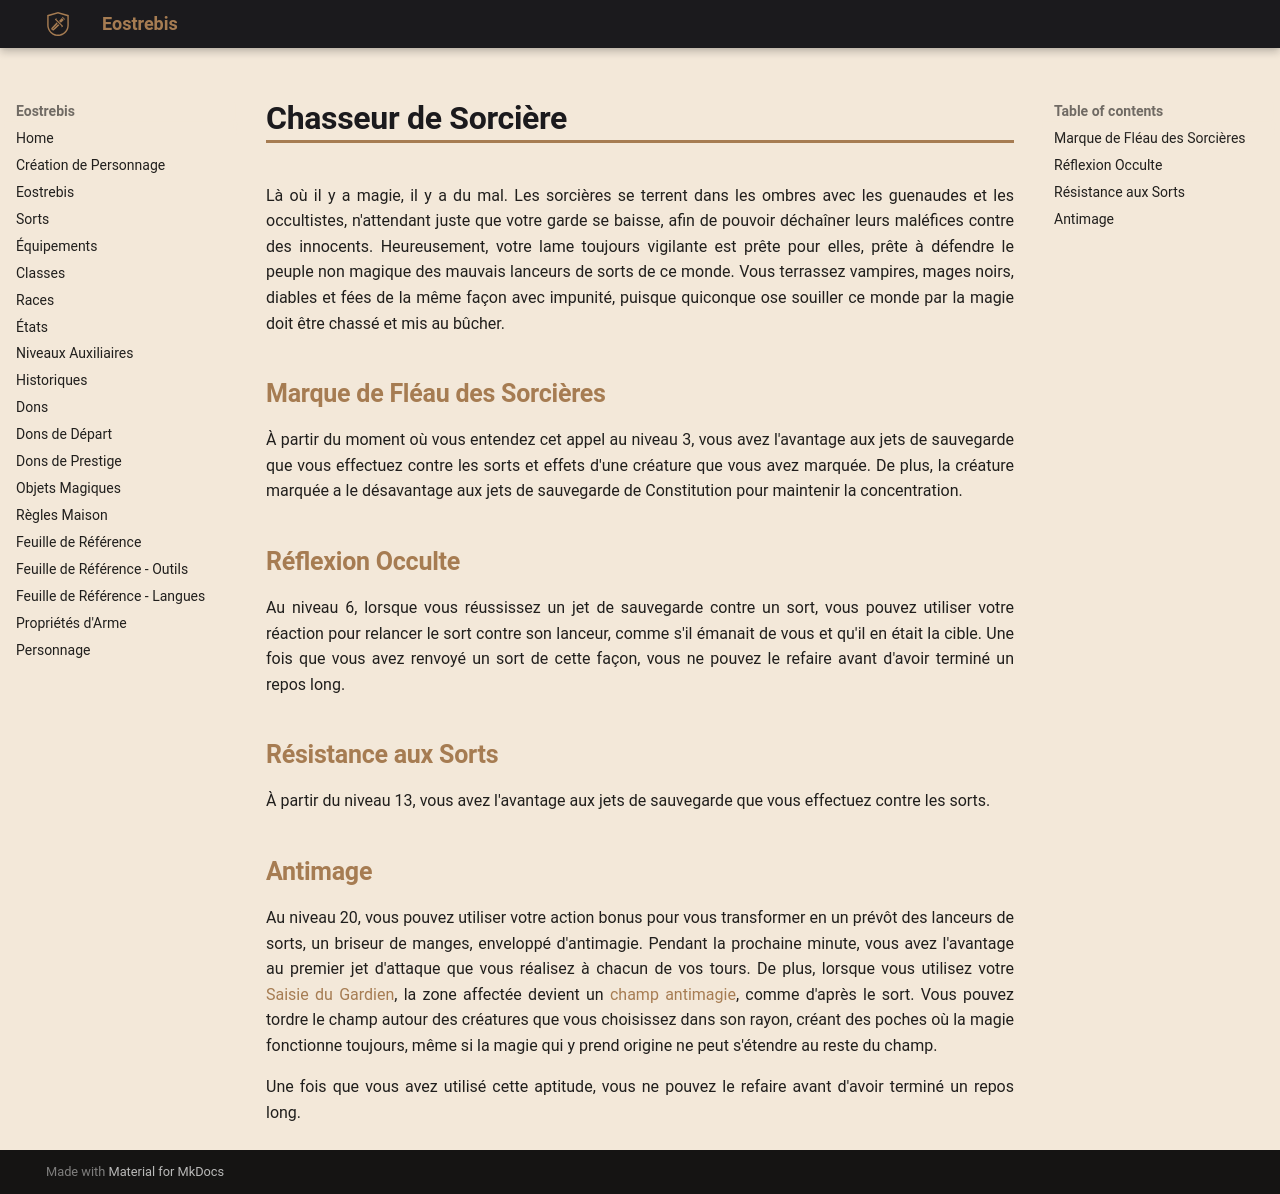

repository: Eostrebis/5e.VF · page: classes/Gardien/Chasseur de Sorcière/index.html · generator: mkdocs

---
writing_status: finished
---
Là où il y a magie, il y a du mal. Les sorcières se terrent dans les ombres avec les guenaudes et les occultistes, n'attendant juste que votre garde se baisse, afin de pouvoir déchaîner leurs maléfices contre des innocents. Heureusement, votre lame toujours vigilante est prête pour elles, prête à défendre le peuple non magique des mauvais lanceurs de sorts de ce monde. Vous terrassez vampires, mages noirs, diables et fées de la même façon avec impunité, puisque quiconque ose souiller ce monde par la magie doit être chassé et mis au bûcher.

## Marque de Fléau des Sorcières

À partir du moment où vous entendez cet appel au niveau 3, vous avez l'avantage aux jets de sauvegarde que vous effectuez contre les sorts et effets d'une créature que vous avez marquée. De plus, la créature marquée a le désavantage aux jets de sauvegarde de Constitution pour maintenir la concentration.

## Réflexion Occulte

Au niveau 6, lorsque vous réussissez un jet de sauvegarde contre un sort, vous pouvez utiliser votre réaction pour relancer le sort contre son lanceur, comme s'il émanait de vous et qu'il en était la cible. Une fois que vous avez renvoyé un sort de cette façon, vous ne pouvez le refaire avant d'avoir terminé un repos long.

## Résistance aux Sorts

À partir du niveau 13, vous avez l'avantage aux jets de sauvegarde que vous effectuez contre les sorts.

## Antimage

Au niveau 20, vous pouvez utiliser votre action bonus pour vous transformer en un prévôt des lanceurs de sorts, un briseur de manges, enveloppé d'antimagie. Pendant la prochaine minute, vous avez l'avantage au premier jet d'attaque que vous réalisez à chacun de vos tours. De plus, lorsque vous utilisez votre [[Gardien#Saisie du Gardien|Saisie du Gardien]], la zone affectée devient un [[champ antimagie]], comme d'après le sort. Vous pouvez tordre le champ autour des créatures que vous choisissez dans son rayon, créant des poches où la magie fonctionne toujours, même si la magie qui y prend origine ne peut s'étendre au reste du champ.

Une fois que vous avez utilisé cette aptitude, vous ne pouvez le refaire avant d'avoir terminé un repos long.
